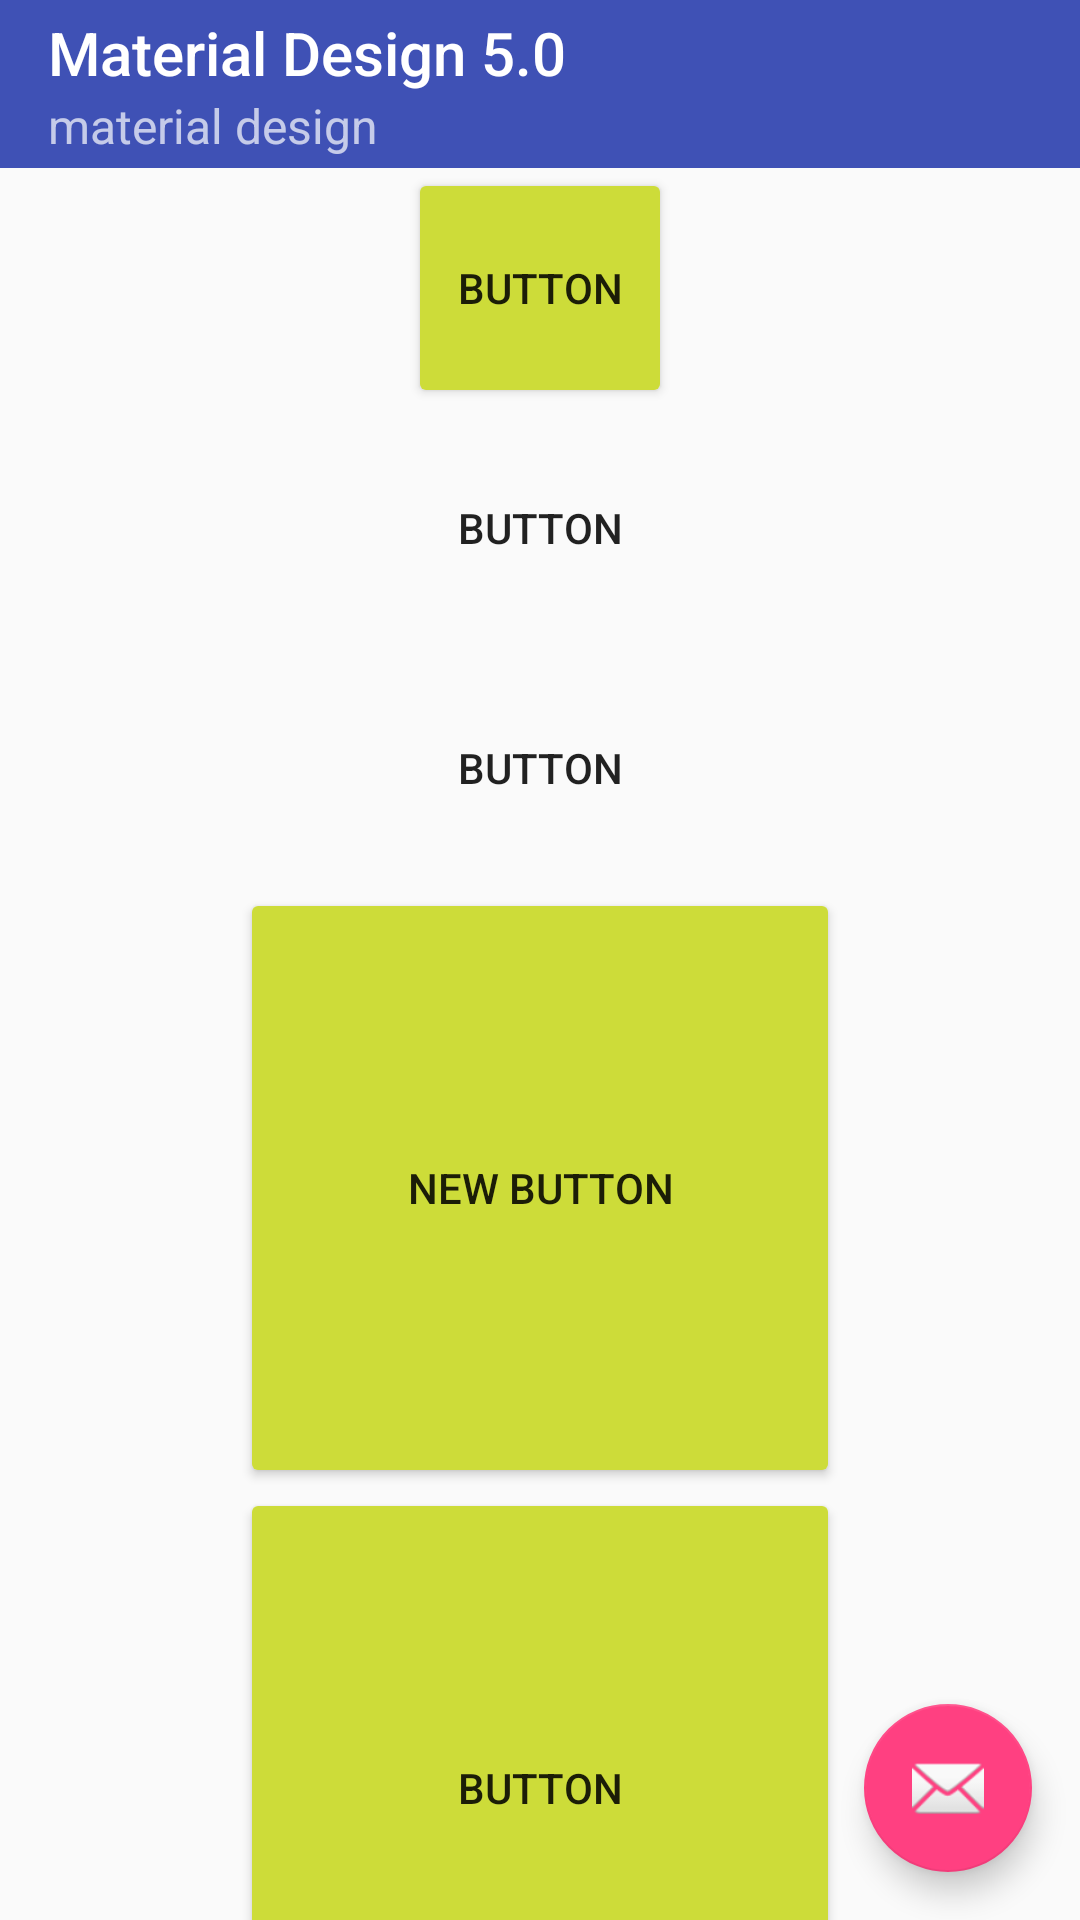

Reconstruct the res/layout file that produces this screen, plus the resources it refers to.
<!-- AndroidManifest.xml: application theme AppTheme.NoActionBar -->
<!-- res/layout/activity_material_design.xml -->
<?xml version="1.0" encoding="utf-8"?>
<android.support.design.widget.CoordinatorLayout xmlns:android="http://schemas.android.com/apk/res/android"
    xmlns:app="http://schemas.android.com/apk/res-auto"
    xmlns:tools="http://schemas.android.com/tools"
    android:layout_width="match_parent"
    android:layout_height="match_parent"
    android:fitsSystemWindows="true"
    tools:context="com.somnus.toolbar.androidcollapsingtoolbarlayout.MaterialDesignActivity">

    <LinearLayout
        android:layout_width="match_parent"
        android:layout_height="match_parent"
        android:orientation="vertical">

        <android.support.design.widget.AppBarLayout
            android:layout_width="match_parent"
            android:layout_height="wrap_content"
            android:theme="@style/AppTheme.AppBarOverlay">

            <android.support.v7.widget.Toolbar
                android:id="@+id/toolbar"
                android:layout_width="match_parent"
                android:layout_height="?attr/actionBarSize"
                android:background="?attr/colorPrimary"
                app:popupTheme="@style/AppTheme.PopupOverlay"
                app:subtitle="material design"
                app:title="Material Design 5.0 " />
        </android.support.design.widget.AppBarLayout>

        <android.support.v4.widget.NestedScrollView
            android:layout_width="match_parent"
            android:layout_height="match_parent">

            <LinearLayout
                android:layout_width="match_parent"
                android:layout_height="match_parent"
                android:orientation="vertical">

                <Button
                    android:layout_width="wrap_content"
                    android:layout_height="80dp"
                    android:layout_gravity="center"
                    android:text="Button" />

                <Button
                    android:layout_width="wrap_content"
                    android:layout_height="80dp"
                    android:layout_gravity="center"
                    android:background="?attr/selectableItemBackground"
                    android:text="Button" />

                <Button
                    android:layout_width="wrap_content"
                    android:layout_height="80dp"
                    android:layout_gravity="center"
                    android:background="?attr/selectableItemBackgroundBorderless"
                    android:text="Button" />


                <Button
                    android:id="@+id/button4"
                    android:layout_width="200dp"
                    android:layout_height="200dp"
                    android:layout_gravity="center"
                    android:text="New Button" />

                <Button
                    android:id="@+id/button5"
                    android:layout_width="200dp"
                    android:layout_height="200dp"
                    android:layout_gravity="center"
                    android:text="Button" />


                <ImageView
                    android:id="@+id/imageView"
                    android:layout_width="200dp"
                    android:layout_height="200dp"
                    android:clickable="true"
                    android:scaleType="centerCrop"
                    android:src="@drawable/img_bg"
                    android:transitionName="somnus" />
            </LinearLayout>

        </android.support.v4.widget.NestedScrollView>
    </LinearLayout>

    <android.support.design.widget.FloatingActionButton
        android:id="@+id/fab"
        android:layout_width="wrap_content"
        android:layout_height="wrap_content"
        android:layout_gravity="bottom|end"
        android:layout_margin="@dimen/fab_margin"
        android:src="@android:drawable/ic_dialog_email" />


</android.support.design.widget.CoordinatorLayout>
<!-- resources referenced by this layout -->
<resources>
  <dimen name="fab_margin">16dp</dimen>
  <!-- drawable img_bg: png bitmap (drawable, 327750 bytes) -->
  <style name="AppTheme.AppBarOverlay" parent="ThemeOverlay.AppCompat.Dark.ActionBar" />
  <style name="AppTheme.PopupOverlay" parent="ThemeOverlay.AppCompat.Light" />
  <style name="AppTheme.NoActionBar">
          <item name="windowActionBar">false</item>
          <item name="windowNoTitle">true</item>
      </style>
</resources>
